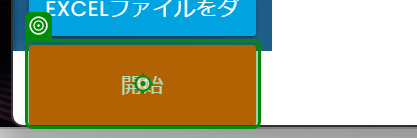
Task: 空のプロジェクト
Workflow: Main

Step 1: click on the button in window 'Rpa Challenge' (chrome.exe)

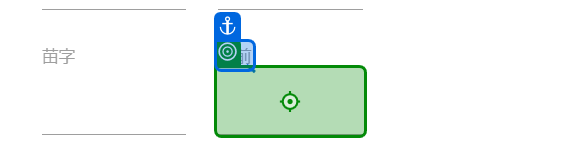
Step 2: type [name] into the text box in window 'Rpa Challenge' (chrome.exe)

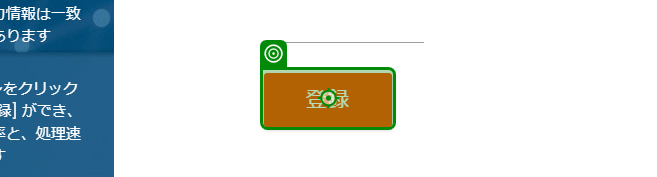
Step 3: click on the text box in window 'Rpa Challenge' (chrome.exe)
